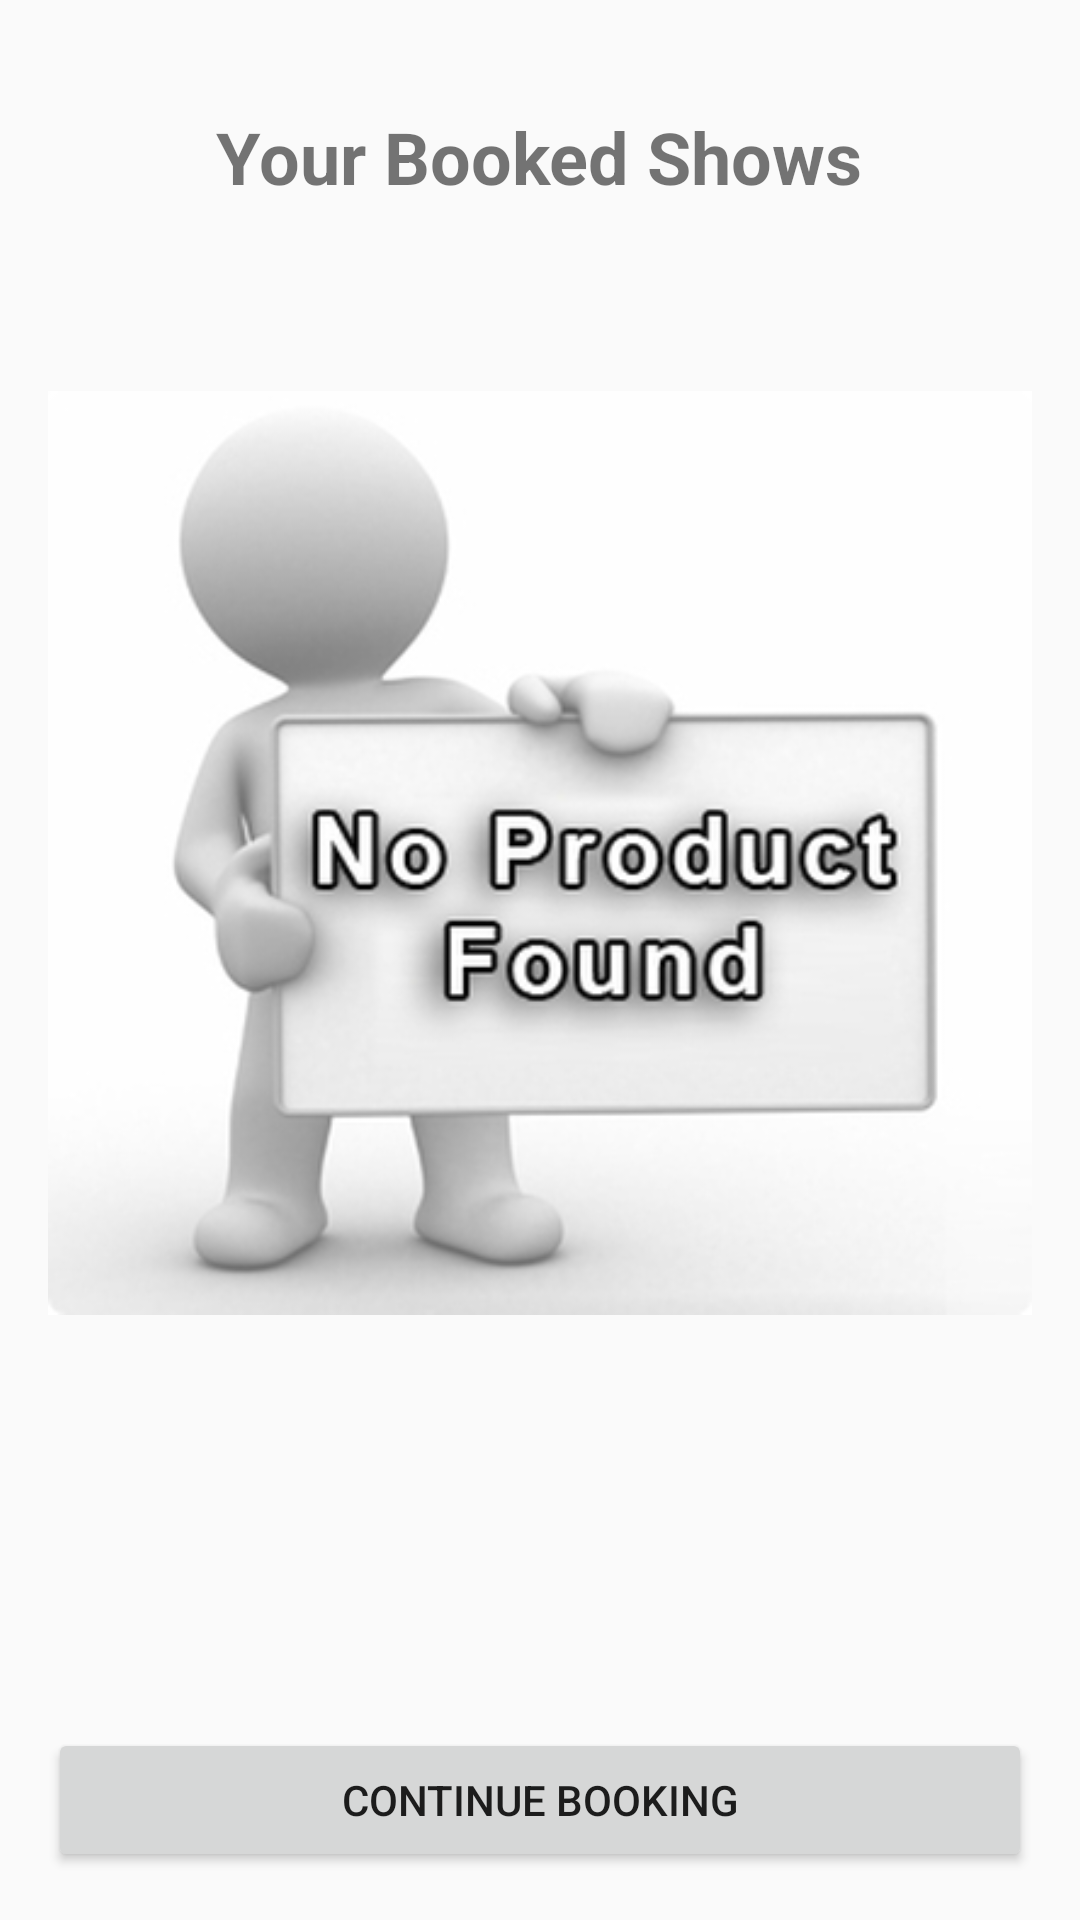

Here is an Android app screen rendered from its layout file. Give the layout XML and the strings, colors and styles it references.
<!-- AndroidManifest.xml: application theme Theme.Aritify -->
<!-- res/layout/activity_your_shows.xml -->
<?xml version="1.0" encoding="utf-8"?>
<LinearLayout
    xmlns:android="http://schemas.android.com/apk/res/android"
    xmlns:app="http://schemas.android.com/apk/res-auto"
    xmlns:tools="http://schemas.android.com/tools"
    android:layout_width="match_parent"
    android:layout_height="match_parent"
    tools:context=".orders.YourShows"
    android:orientation="vertical"
    android:padding="16dp">

    <TextView
        android:id="@+id/textViewTitle1"
        android:layout_width="wrap_content"
        android:layout_marginTop="20sp"
        android:layout_height="wrap_content"
        android:text="Your Booked Shows"
        android:textSize="24sp"
        android:textStyle="bold"
        android:layout_gravity="center"
        android:layout_marginBottom="16dp"/>

    <ImageView
        android:id="@+id/no_prod_img2"
        android:layout_width="wrap_content"
        android:layout_height="400dp"
        android:src="@drawable/no_product_img" />

    <androidx.recyclerview.widget.RecyclerView
        android:id="@+id/recyclerViewOrders1"
        android:layout_width="match_parent"
        android:layout_height="0dp"
        android:layout_weight="1"
        app:layoutManager="androidx.recyclerview.widget.LinearLayoutManager"
        />

    <Button
        android:id="@+id/btnContinueShopping1"
        android:layout_width="match_parent"
        android:layout_height="wrap_content"
        android:text="Continue Booking"
        android:layout_marginTop="16dp" />

</LinearLayout>
<!-- resources referenced by this layout -->
<resources>
  <!-- drawable no_product_img: png bitmap (drawable, 79245 bytes) -->
  <style name="Theme.Aritify" parent="Base.Theme.Aritify" />
  <style name="Base.Theme.Aritify" parent="Theme.MaterialComponents.Light.NoActionBar.Bridge">
          
          
          <item name="android:windowTranslucentStatus">true</item>
          <item name="android:windowTranslucentNavigation">true</item>
          <item name="android:windowLightStatusBar">true</item>
      </style>
</resources>
